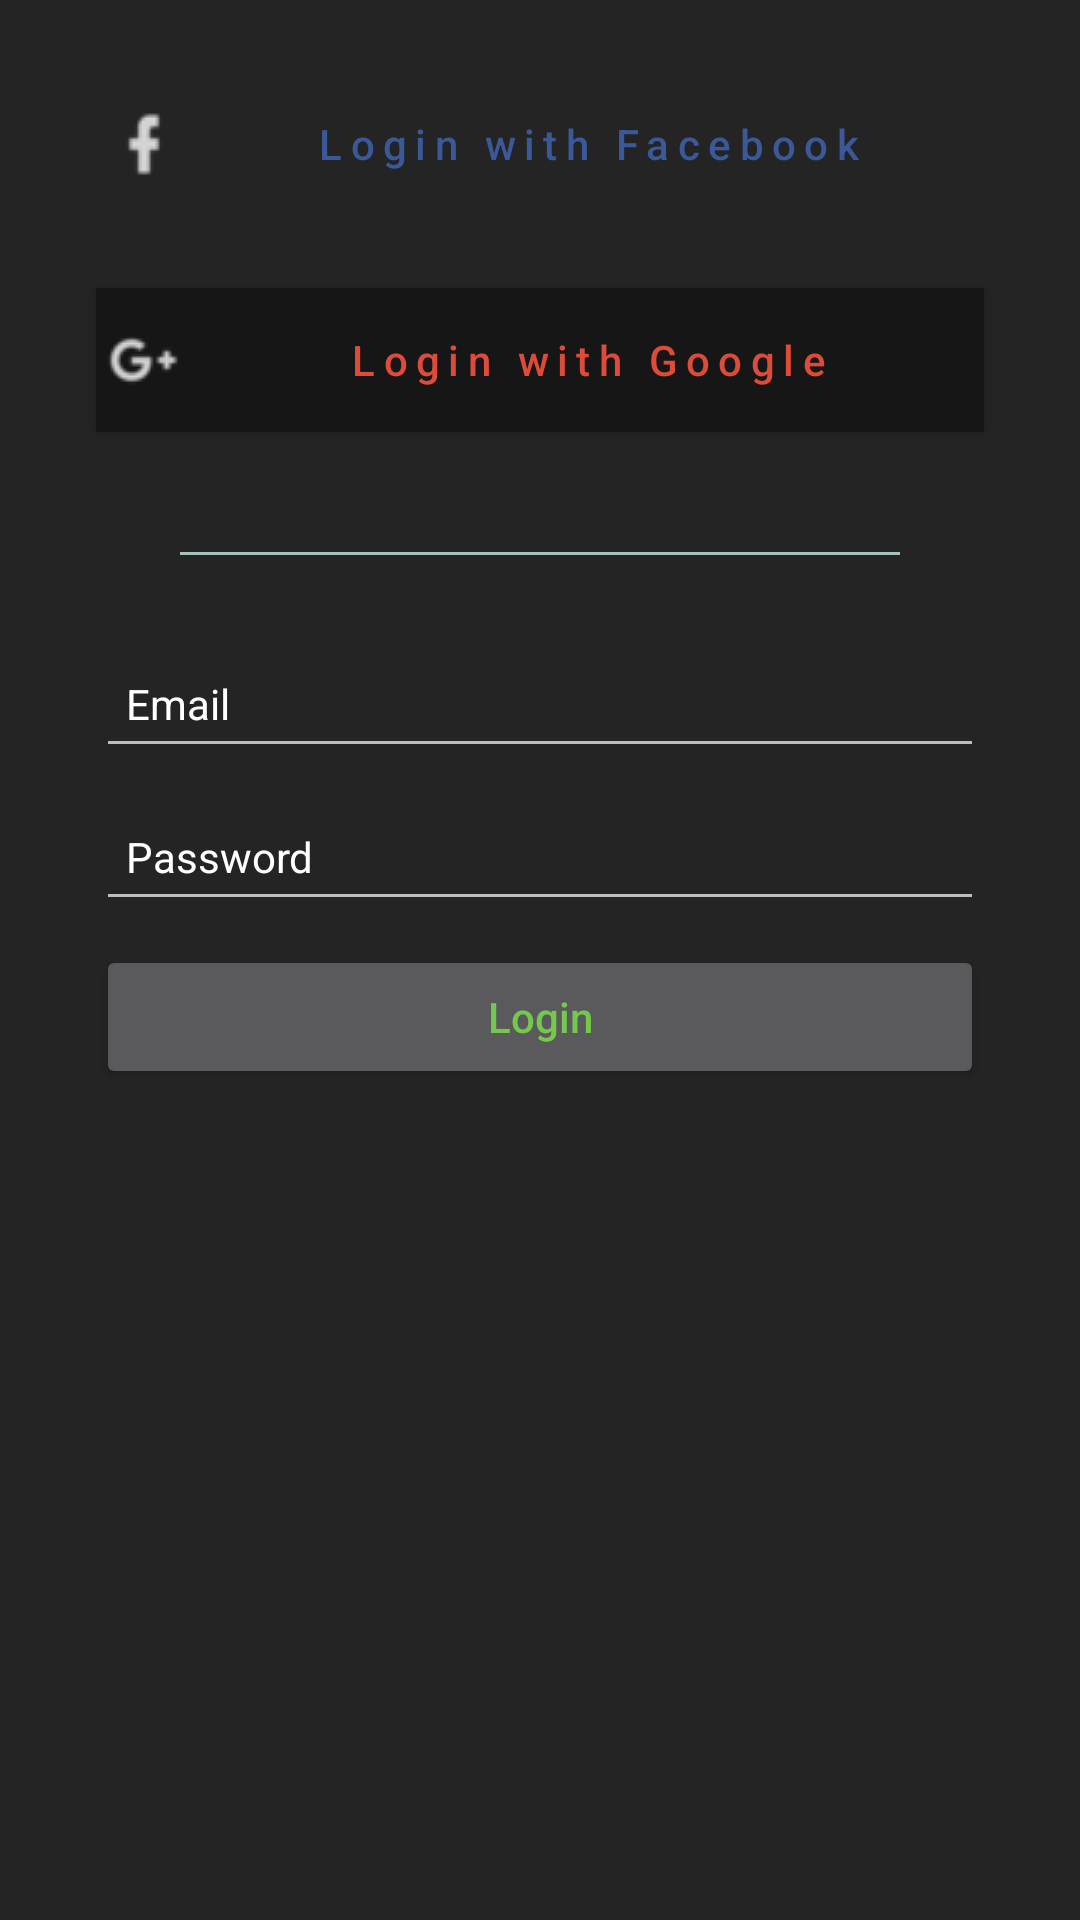

This screen was rendered from an Android layout file. Write that file and the resources it references.
<!-- AndroidManifest.xml: application theme AppTheme -->
<!-- res/layout/login_bottom_sheet_page.xml -->
<?xml version="1.0" encoding="utf-8"?>
<LinearLayout xmlns:android="http://schemas.android.com/apk/res/android"
              android:orientation="vertical"
              android:layout_width="match_parent"
              android:background="@color/voca_header_bg"
              android:layout_height="match_parent">

    <ScrollView
        android:layout_width="match_parent"
        android:layout_height="wrap_content">

        <LinearLayout
            android:layout_width="match_parent"
            android:layout_height="match_parent"
            android:orientation="vertical"
            android:layout_marginTop="@dimen/d_20">
            <Button
                android:id="@+id/btnLoginFacebook"
                style="@style/ButtonsDefault.Facebook"
                android:text="@string/login_with_facebook"
                android:visibility="visible"
                android:textAllCaps="false"/>

            <Button
                android:id="@+id/btnLoginGoogle"
                style="@style/ButtonsDefault.Google"
                android:textAllCaps="false"
                android:layout_marginTop="@dimen/d_20"
                android:layout_marginBottom="@dimen/margin_bottom_24"
                android:text="@string/login_with_google" />

            <View
                android:layout_width="240dp"
                android:layout_height="1dp"
                android:layout_gravity="center"
                android:layout_marginBottom="@dimen/margin_bottom_24"
                android:layout_marginTop="@dimen/margin_top_default"
                android:background="@color/divider" />

            <EditText
                android:id="@+id/etEmail"
                style="@style/EditTextDefault"
                android:ems="10"
                android:hint="@string/enter_email"
                android:drawablePadding="@dimen/drawable_padding_default"
                android:inputType="textEmailAddress" />

            <EditText
                android:id="@+id/etPassword"
                style="@style/EditTextDefault"
                android:ems="10"
                android:drawablePadding="@dimen/drawable_padding_default"
                android:hint="@string/enter_password"
                android:inputType="textPassword" />


            <Button
                android:id="@+id/btnLogin"
                style="@style/ButtonsDefault"
                android:text="@string/login"
                android:textColor="@color/primary"
                android:textAllCaps="false"/>
        </LinearLayout>
    </ScrollView>


</LinearLayout>
<!-- resources referenced by this layout -->
<resources>
  <color name="divider">#A3C4BE</color>
  <color name="primary">@color/voca_green</color>
  <color name="voca_header_bg">#242424</color>
  <dimen name="d_20">20dp</dimen>
  <dimen name="drawable_padding_default">8dp</dimen>
  <dimen name="margin_bottom_24">24dp</dimen>
  <dimen name="margin_top_default">16dp</dimen>
  <string name="enter_email">Email</string>
  <string name="enter_password">Password</string>
  <string name="login">Login</string>
  <string name="login_with_facebook">Login with Facebook</string>
  <string name="login_with_google">Login with Google</string>
  <style name="ButtonsDefault">
      <item name="android:layout_width">match_parent</item>
      <item name="android:layout_height">wrap_content</item>
      <item name="android:padding">8dp</item>
      <item name="android:layout_marginTop">4dp</item>
      <item name="android:layout_marginBottom">4dp</item>
      <item name="android:layout_marginLeft">32dp</item>
      <item name="android:layout_marginRight">32dp</item>
      <item name="android:textColor">@android:color/white</item>
      <item name="android:textSize">14sp</item>
      <item name="android:layout_gravity">center</item>
      <item name="android:textAllCaps">false</item>
    </style>
  <style name="ButtonsDefault.Facebook">
      <item name="android:padding">0dp</item>
      <item name="android:letterSpacing">.2</item>
      <item name="android:background">@drawable/transparent_button_selector_facebook</item>
      <item name="android:drawableLeft">@drawable/ic_facebook_logo</item>
      <item name="android:drawableStart">@drawable/ic_facebook_logo</item>
        <item name="android:textColor">#3b5998</item>
    </style>
  <style name="ButtonsDefault.Google">
      <item name="android:letterSpacing">.2</item>
      <item name="android:padding">0dp</item>
      <item name="android:background">@drawable/transparent_button_selector_google</item>
      <item name="android:drawableLeft">@drawable/ic_google_plus_logo</item>
      <item name="android:drawableStart">@drawable/ic_google_plus_logo</item>
        <item name="android:textColor">#dd4b39</item>
    </style>
  <style name="AppTheme" parent="Theme.AppCompat">
      
      <item name="android:windowContentOverlay">@null</item>
      <item name="colorPrimary">@color/primary</item>
      <item name="colorPrimaryDark">@color/primaryDark</item>
      <item name="colorAccent">@color/secondary</item>
    </style>
  <color name="voca_green">#75c74e</color>
  <!-- drawable ic_facebook_logo (drawable) -->
  <?xml version="1.0" encoding="utf-8"?>
  <bitmap xmlns:android="http://schemas.android.com/apk/res/android"
      android:src="@drawable/ic_facebook_logo_image"
      />
  <!-- drawable ic_google_plus_logo (drawable) -->
  <?xml version="1.0" encoding="utf-8"?>
  <bitmap xmlns:android="http://schemas.android.com/apk/res/android"
      android:src="@drawable/ic_google_plus_logo_image"
      />
  <color name="md_white">#ffffff</color>
  <dimen name="sp_14">14sp</dimen>
  <color name="primaryDark">@color/voca_green_dark</color>
  <color name="secondary">@color/voca_blue</color>
  <color name="facebook">#3B579D</color>
  <color name="voca_bg_darker">#0e0e0e</color>
  <color name="voca_header_bg_dark">#161616</color>
  <color name="google">#DC4A38</color>
  <color name="voca_green_dark">#60a73f</color>
  <color name="voca_blue">#3d54ff</color>
</resources>
